Run: headless pygame with SDL's dummy video driver; simulated clock (each Clock.tick advances the game by its frame time, no real sleeping); random seed 0; keys injected as events and as key.get_pressed() state; no mouse input.
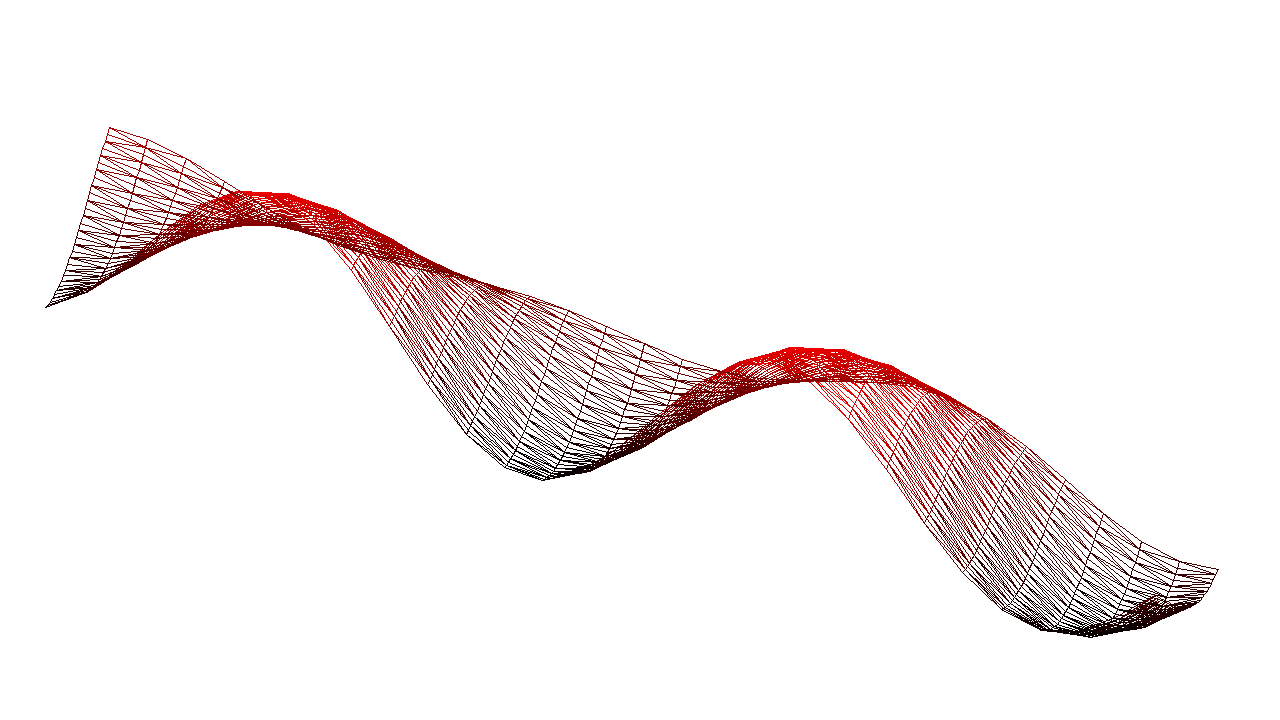
Frame 1 of 4 · flips 1–60 · no input
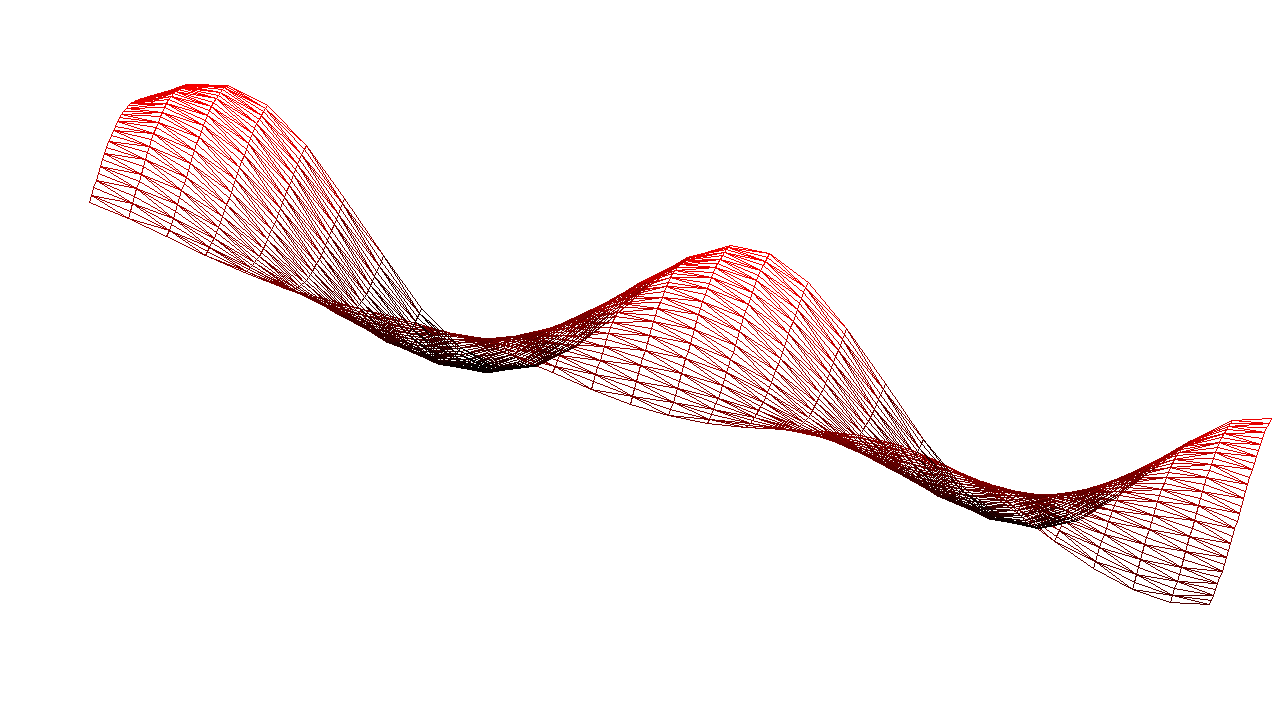
Frame 2 of 4 · flips 61–180 · tapped SPACE, RETURN · held RIGHT (→), D
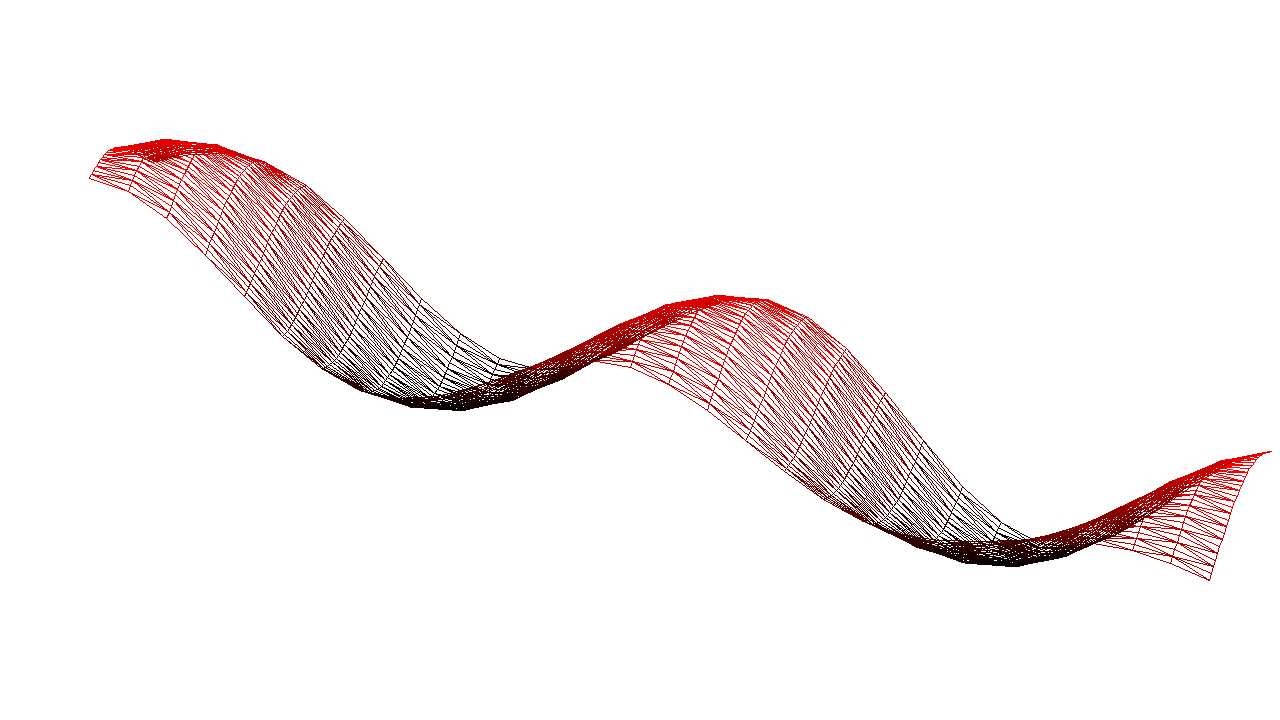
Frame 3 of 4 · flips 181–300 · held DOWN (↓), S
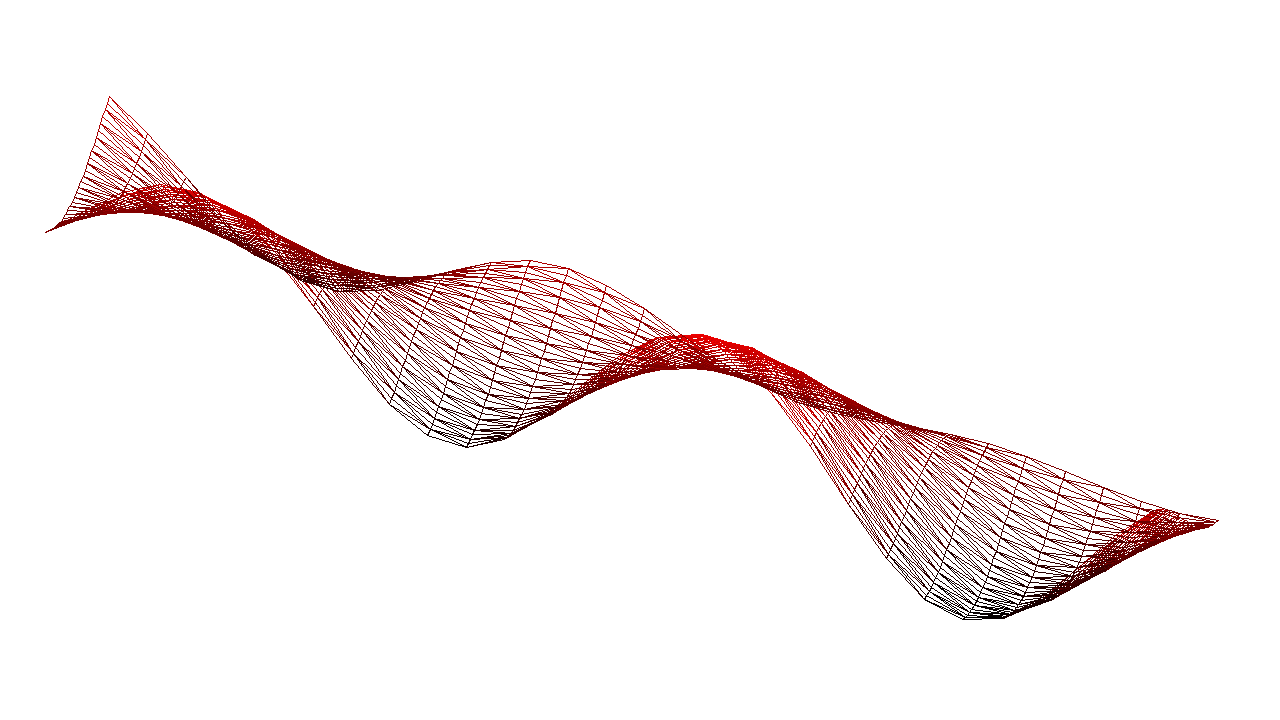
Frame 4 of 4 · flips 301–420 · held LEFT (←), A, UP (↑), W

The pygame program that drew these frames:

import pygame,math,os
os.environ['SDL_VIDEO_CENTERED'] = '1'
SIZE = (1280,720) # size of the screen
DEBUG = False
class ocean (object):
    def __init__(self):
        self.points = []
        self.num = 30 # the grid will be self.num * self.num
        self.amplitude = 100
        self.angle = 30
        self.threeD = .1
        self.offsetX = 1
        self.offsetY = 9
        self.wireFrame = 1
        self.colorMax = (255, 0, 0)
        self.colorMin = (0, 0, 0)
        self.dire = True

    def populate(self):
        self.points = []
        for i in range(self.num):
            self.points.append([])
            for g in range(self.num):
                clamp_y = ((1-self.threeD*self.num)-(self.threeD*self.num)*i)/self.num
                x = g*math.cos(math.radians(self.angle))-clamp_y*math.sin(math.radians(self.angle))
                y = g*math.sin(math.radians(self.angle))+clamp_y*math.cos(math.radians(self.angle))
                self.points[i].append(point(x+self.offsetX,y+self.offsetY,self.num-1,0))

    def display(self,surface):
        self.dire = True # reset boolean
        for i in range(self.num-1):
            for g in range(self.num-1):
                if self.dire == True:
                    pts = (self.points[i][g],self.points[i+1][g],self.points[i][g+1],self.points[i+1][g+1])  # bottom left to top right diagonal square
                elif self.dire == False:
                    pts = (self.points[i][g+1],self.points[i][g],self.points[i+1][g+1],self.points[i+1][g]) # top left to bottom right diagonal square
                for colour in pts:
                    colour.get_colour(self.amplitude, self.colorMax, self.colorMin) # lerps the points colour based on its height multiplier

                color = self.average_colours(0,pts) # averages pts[0] pts[1] and pts[2] colours

                pygame.draw.polygon(surface,color,(pts[0].loc,pts[1].loc,pts[2].loc),self.wireFrame) # draws the bottom left triangle

                color = self.average_colours(1,pts) # averages pts[1] pts[2] and pts[3] colours

                pygame.draw.polygon(surface,color,(pts[1].loc,pts[2].loc,pts[3].loc),self.wireFrame) # draws the top right triangle

                if DEBUG == True:
                    for f in pts:
                        pygame.draw.circle(surface,(100,100,100),(int(f.loc[0]),int(f.loc[1])),4)  # draws circles on each of the points for debug

                self.dire = not self.dire # changes a boolean to draw a bottom left to top right triangle

    def redo_mult(self,delta):
        # changes the height multiplier based on time and a wave function
        for i in self.points:
            for g in i:
                g.redo_height_mult(self.amplitude, delta)

    def average_colours(self,num,pts):
        #averages the colours of the 3 points given
        r = (pts[num].color[0]+pts[num + 1].color[0]+pts[num + 2].color[0])/3
        g = (pts[num].color[1]+pts[num + 1].color[1]+pts[num + 2].color[1])/3
        b = (pts[num].color[2]+pts[num + 1].color[2]+pts[num + 2].color[2])/3
        return (r,g,b)

    def update(self,surface,delta):
        self.redo_mult(delta)
        self.display(surface)

class point (object):
    def __init__(self,layer,height,num,mult):
        self.x = layer
        self.y = height
        self.loc_base = (self.x*(SIZE[0]/num),self.y*(SIZE[1]/num))
        self.loc = self.loc_base
        self.color = (0,100,200)
        self.height_mult = 0
        self.lerp = lambda t, a, b:  a + t * (b - a)

    def redo_height_mult(self, amplitude, delta):
        self.loc = self.loc_base

        self.height_mult = (math.cos(self.x / 2 + delta / 2) + math.sin(self.y - delta * 2)) * .5 * amplitude

        # self.height_mult = (math.cos(self.x + delta) + math.sin(self.y + delta )) * .5 * amplitude

        # freq = .01
        # self.height_mult = (math.cos(self.x / 2 + delta / 2) + math.sin(self.y - delta * freq)) * .5 * amplitude

        # self.height_mult = (math.cos(40*math.sqrt(self.x**2+delta**2))) * .5 * amplitude

        self.loc = (self.loc[0],self.loc[1]+self.height_mult)

    def get_colour(self, amplitude, colorMax, colorMin):
        percent = (self.height_mult + amplitude)/float(2*amplitude)
        self.color = (self.lerp(percent, colorMax[0], colorMin[0]), self.lerp(
            percent, colorMax[1], colorMin[1]), self.lerp(percent, colorMax[2], colorMin[2]))

    def sign(self,num):
        if num < 0:
            return -1
        if num == 0:
            return 0
        if num > 0:
            return 1

def run():
    tps = 0
    pygame.init()
    screen = pygame.display.set_mode(SIZE, pygame.HWSURFACE)
    clock = pygame.time.Clock()
    done = False
    topColor = True

    water = ocean()
    water.populate()

    pygame.key.set_repeat(30, 30)
    while not done:
        time_passed_seconds = clock.tick(120)/1000.0
        tps += time_passed_seconds

        for event in pygame.event.get():
            if event.type == pygame.QUIT:
                done = True
            if event.type == pygame.KEYDOWN:
                if event.key == pygame.K_ESCAPE:
                    done = True
                if event.key == pygame.K_LEFT:
                    water.angle += 1
                    water.populate()
                if event.key == pygame.K_RIGHT:
                    water.angle -= 1
                    water.populate()
                if event.key == pygame.K_DOWN:
                    water.amplitude = max(1, water.amplitude - 10)
                    water.populate()
                if event.key == pygame.K_UP:
                    water.amplitude += 10
                    water.populate()

                if event.key == pygame.K_i:
                    water.threeD += .01
                    water.populate()
                
                if event.key == pygame.K_k:
                    water.threeD = max(.01, water.threeD - .01)
                    water.populate()

                if event.key == pygame.K_w:
                    water.offsetY -= 1
                    water.populate()
                if event.key == pygame.K_a:
                    water.offsetX -= 1
                    water.populate()
                if event.key == pygame.K_s:
                    water.offsetY += 1
                    water.populate()
                if event.key == pygame.K_d:
                    water.offsetX += 1
                    water.populate()

                if event.key == pygame.K_SPACE:
                    topColor = not topColor

                if event.key == pygame.K_r and event.mod == pygame.KMOD_SHIFT:
                    if topColor:
                        water.colorMax = (
                            max(water.colorMax[0] - 1, 0), water.colorMax[1], water.colorMax[2])
                    else:
                        water.colorMin = (
                            max(water.colorMin[0] - 1, 0), water.colorMin[1], water.colorMin[2])
                    
                    water.populate()

                if event.key == pygame.K_r:
                    if topColor:
                        water.colorMax = (
                            min(water.colorMax[0] + 1, 255), water.colorMax[1], water.colorMax[2])
                    else:
                        water.colorMin = (
                            min(water.colorMin[0] + 1, 255), water.colorMin[1], water.colorMin[2])

                    water.populate()
                
                if event.key == pygame.K_g and event.mod == pygame.KMOD_SHIFT:
                    if topColor:
                        water.colorMax = (
                            water.colorMax[0], max(water.colorMax[1] - 1, 0),  water.colorMax[2])
                    else:
                        water.colorMin = (
                            water.colorMin[0], max(water.colorMin[1] - 1, 0), water.colorMin[2])

                    water.populate()

                if event.key == pygame.K_g:
                    if topColor:
                        water.colorMax = (
                            water.colorMax[0], min(water.colorMax[1] + 1, 255),  water.colorMax[2])
                    else:
                        water.colorMin = (
                            water.colorMin[0], min(water.colorMin[1] + 1, 255), water.colorMin[2])

                    water.populate()

                if event.key == pygame.K_b and event.mod == pygame.KMOD_SHIFT:
                    if topColor:
                        water.colorMax = (
                            water.colorMax[0], water.colorMax[1], max(water.colorMax[2] - 1, 0))
                    else:
                        water.colorMin = (
                            water.colorMin[0], water.colorMin[1], max(water.colorMin[2] - 1, 0))

                    water.populate()

                if event.key == pygame.K_b:
                    if topColor:
                        water.colorMax = (
                            water.colorMax[0], water.colorMax[1], min(water.colorMax[2] + 1, 255))
                    else:
                        water.colorMin = (
                            water.colorMin[0], water.colorMin[1], min(water.colorMin[2] + 1, 255))

                    water.populate()

                if event.key == pygame.K_0:
                    if water.wireFrame == 1:
                        water.wireFrame = 0
                    else :
                        water.wireFrame = 1

                    water.populate()

        screen.fill((255,255,255))
        water.update(screen,tps)
        pygame.display.flip()
        pygame.display.set_caption("%.1f"%clock.get_fps())

    pygame.quit()

if __name__ == "__main__":
    run()
